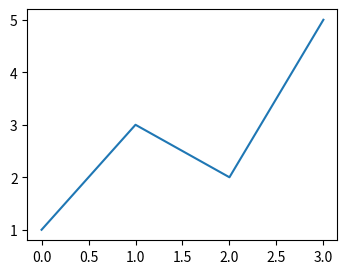

Recreate this plot in Python.
# Written by calculate-plot 0.1.0: this script draws the same figure with Matplotlib 3.11.2.
import matplotlib.pyplot as plt

fig, ax = plt.subplots(figsize=(4.0, 3.0))
ax.plot([0, 1, 2, 3], [1, 3, 2, 5])

if __name__ == "__main__":
    plt.show()
